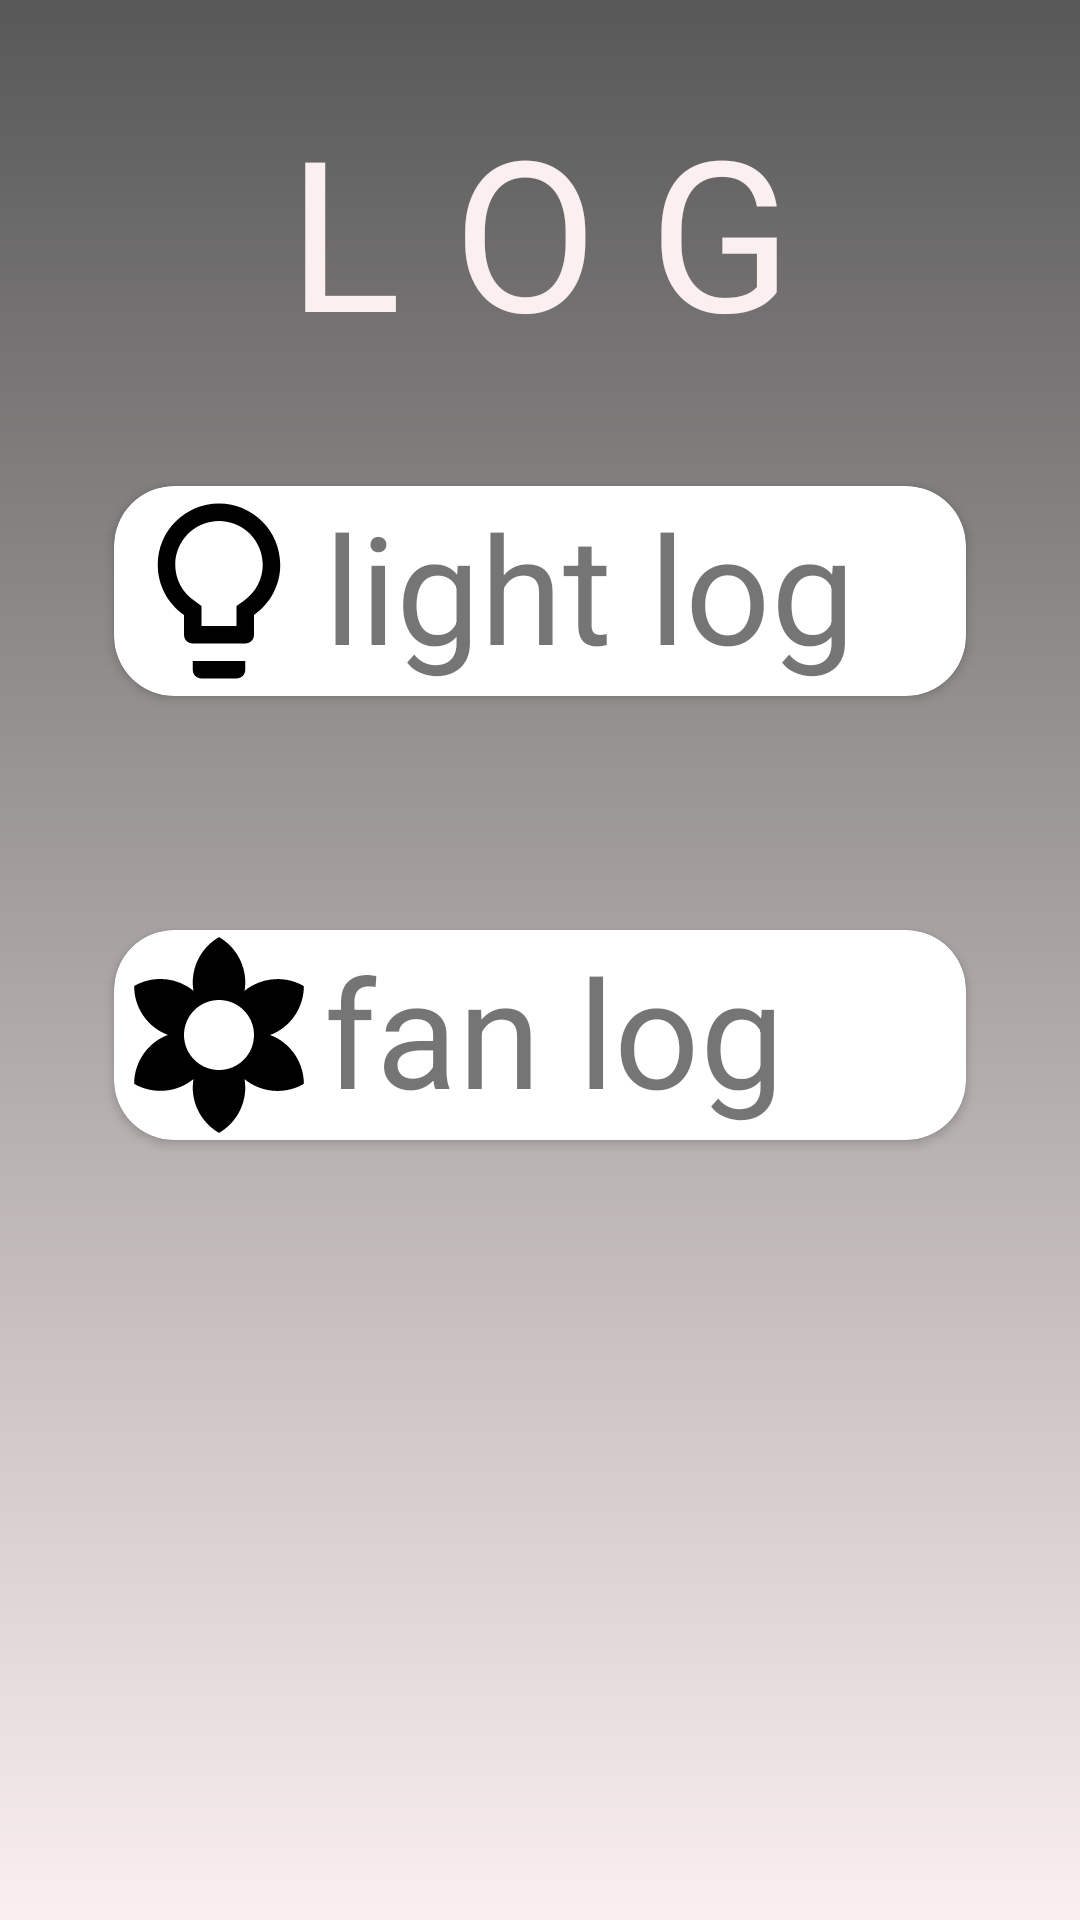

This screen was rendered from an Android layout file. Write that file and the resources it references.
<!-- AndroidManifest.xml: application theme AppTheme -->
<!-- res/layout/activity_log_screen.xml -->
<?xml version="1.0" encoding="utf-8"?>

<RelativeLayout xmlns:android="http://schemas.android.com/apk/res/android"
    xmlns:tools="http://schemas.android.com/tools"
    android:layout_width="match_parent"
    android:layout_height="match_parent"
    xmlns:app="http://schemas.android.com/apk/res-auto"
    tools:context=".log_screen"
    android:background="@drawable/bg_login">

    <TextView
        android:id="@+id/text_log"
        android:layout_width="wrap_content"
        android:layout_height="wrap_content"
        android:layout_centerHorizontal="true"
        android:text="L O G"
        android:textSize="70dp"
        android:textColor="#FBEFEF"
        android:layout_marginTop="30dp"
        />
    <androidx.cardview.widget.CardView
        android:id="@+id/light_log"
        android:layout_width="match_parent"
        android:layout_height="wrap_content"
        android:layout_below="@id/text_log"
        app:cardCornerRadius="20dp"
        app:cardUseCompatPadding="true"
        android:layout_margin="30dp"
        >

        <LinearLayout
            android:layout_width="match_parent"
            android:layout_height="match_parent"
            android:orientation="horizontal"
            >

            <ImageView
                android:layout_width="wrap_content"
                android:layout_height="wrap_content"
                android:src="@drawable/light_image"
                />
            <TextView
                android:layout_width="wrap_content"
                android:layout_height="wrap_content"
                android:text="light log"
                android:textSize="50dp"
                />


        </LinearLayout>


    </androidx.cardview.widget.CardView>
    <androidx.cardview.widget.CardView
        android:layout_width="match_parent"
        android:layout_height="wrap_content"
        android:layout_below="@id/light_log"
        app:cardCornerRadius="20dp"
        app:cardUseCompatPadding="true"
        android:layout_margin="30dp"
        android:id="@+id/fan_log"
        >

        <LinearLayout
            android:layout_width="match_parent"
            android:layout_height="match_parent"
            android:orientation="horizontal"
            >

            <ImageView
                android:layout_width="wrap_content"
                android:layout_height="wrap_content"
                android:src="@drawable/ic_filter_vintage_black_24dp"
                />
            <TextView
                android:layout_width="wrap_content"
                android:layout_height="wrap_content"
                android:text="fan log"
                android:textSize="50dp"
                />


        </LinearLayout>


    </androidx.cardview.widget.CardView>

</RelativeLayout>
<!-- resources referenced by this layout -->
<resources>
  <!-- drawable bg_login (drawable-v24) -->
  <?xml version="1.0" encoding="utf-8"?>
  <shape xmlns:android="http://schemas.android.com/apk/res/android">
      <gradient
          android:startColor="#585858"
          android:endColor="#FBEFEF"
          android:angle="-135" />
  </shape>
  <!-- drawable ic_filter_vintage_black_24dp (drawable) -->
  <vector android:height="70dp" android:viewportHeight="24.0"
      android:viewportWidth="24.0" android:width="70dp" xmlns:android="http://schemas.android.com/apk/res/android">
      <path android:fillColor="#FF000000" android:pathData="M18.7,12.4c-0.28,-0.16 -0.57,-0.29 -0.86,-0.4 0.29,-0.11 0.58,-0.24 0.86,-0.4 1.92,-1.11 2.99,-3.12 3,-5.19 -1.79,-1.03 -4.07,-1.11 -6,0 -0.28,0.16 -0.54,0.35 -0.78,0.54 0.05,-0.31 0.08,-0.63 0.08,-0.95 0,-2.22 -1.21,-4.15 -3,-5.19C10.21,1.85 9,3.78 9,6c0,0.32 0.03,0.64 0.08,0.95 -0.24,-0.2 -0.5,-0.39 -0.78,-0.55 -1.92,-1.11 -4.2,-1.03 -6,0 0,2.07 1.07,4.08 3,5.19 0.28,0.16 0.57,0.29 0.86,0.4 -0.29,0.11 -0.58,0.24 -0.86,0.4 -1.92,1.11 -2.99,3.12 -3,5.19 1.79,1.03 4.07,1.11 6,0 0.28,-0.16 0.54,-0.35 0.78,-0.54 -0.05,0.32 -0.08,0.64 -0.08,0.96 0,2.22 1.21,4.15 3,5.19 1.79,-1.04 3,-2.97 3,-5.19 0,-0.32 -0.03,-0.64 -0.08,-0.95 0.24,0.2 0.5,0.38 0.78,0.54 1.92,1.11 4.2,1.03 6,0 -0.01,-2.07 -1.08,-4.08 -3,-5.19zM12,16c-2.21,0 -4,-1.79 -4,-4s1.79,-4 4,-4 4,1.79 4,4 -1.79,4 -4,4z"/>
  </vector>
  <!-- drawable light_image (drawable) -->
  <vector android:height="70dp" android:viewportHeight="24.0"
      android:viewportWidth="24.0" android:width="70dp" xmlns:android="http://schemas.android.com/apk/res/android">
      <path android:fillColor="#FF000000" android:pathData="M9,21c0,0.55 0.45,1 1,1h4c0.55,0 1,-0.45 1,-1v-1L9,20v1zM12,2C8.14,2 5,5.14 5,9c0,2.38 1.19,4.47 3,5.74L8,17c0,0.55 0.45,1 1,1h6c0.55,0 1,-0.45 1,-1v-2.26c1.81,-1.27 3,-3.36 3,-5.74 0,-3.86 -3.14,-7 -7,-7zM14.85,13.1l-0.85,0.6L14,16h-4v-2.3l-0.85,-0.6C7.8,12.16 7,10.63 7,9c0,-2.76 2.24,-5 5,-5s5,2.24 5,5c0,1.63 -0.8,3.16 -2.15,4.1z"/>
  </vector>
  <style name="AppTheme" parent="Theme.AppCompat.Light.DarkActionBar">
          
          <item name="colorPrimary">@color/colorPrimary</item>
          <item name="colorPrimaryDark">@color/colorPrimaryDark</item>
          <item name="colorAccent">@color/colorAccent</item>
      </style>
  <!-- not gathered from this repository: default colours our renderer supplied (Android Studio template values) -->
  <color name="colorPrimary">#FF6200EE</color>
  <color name="colorPrimaryDark">#FF3700B3</color>
  <color name="colorAccent">#FF03DAC5</color>
</resources>
